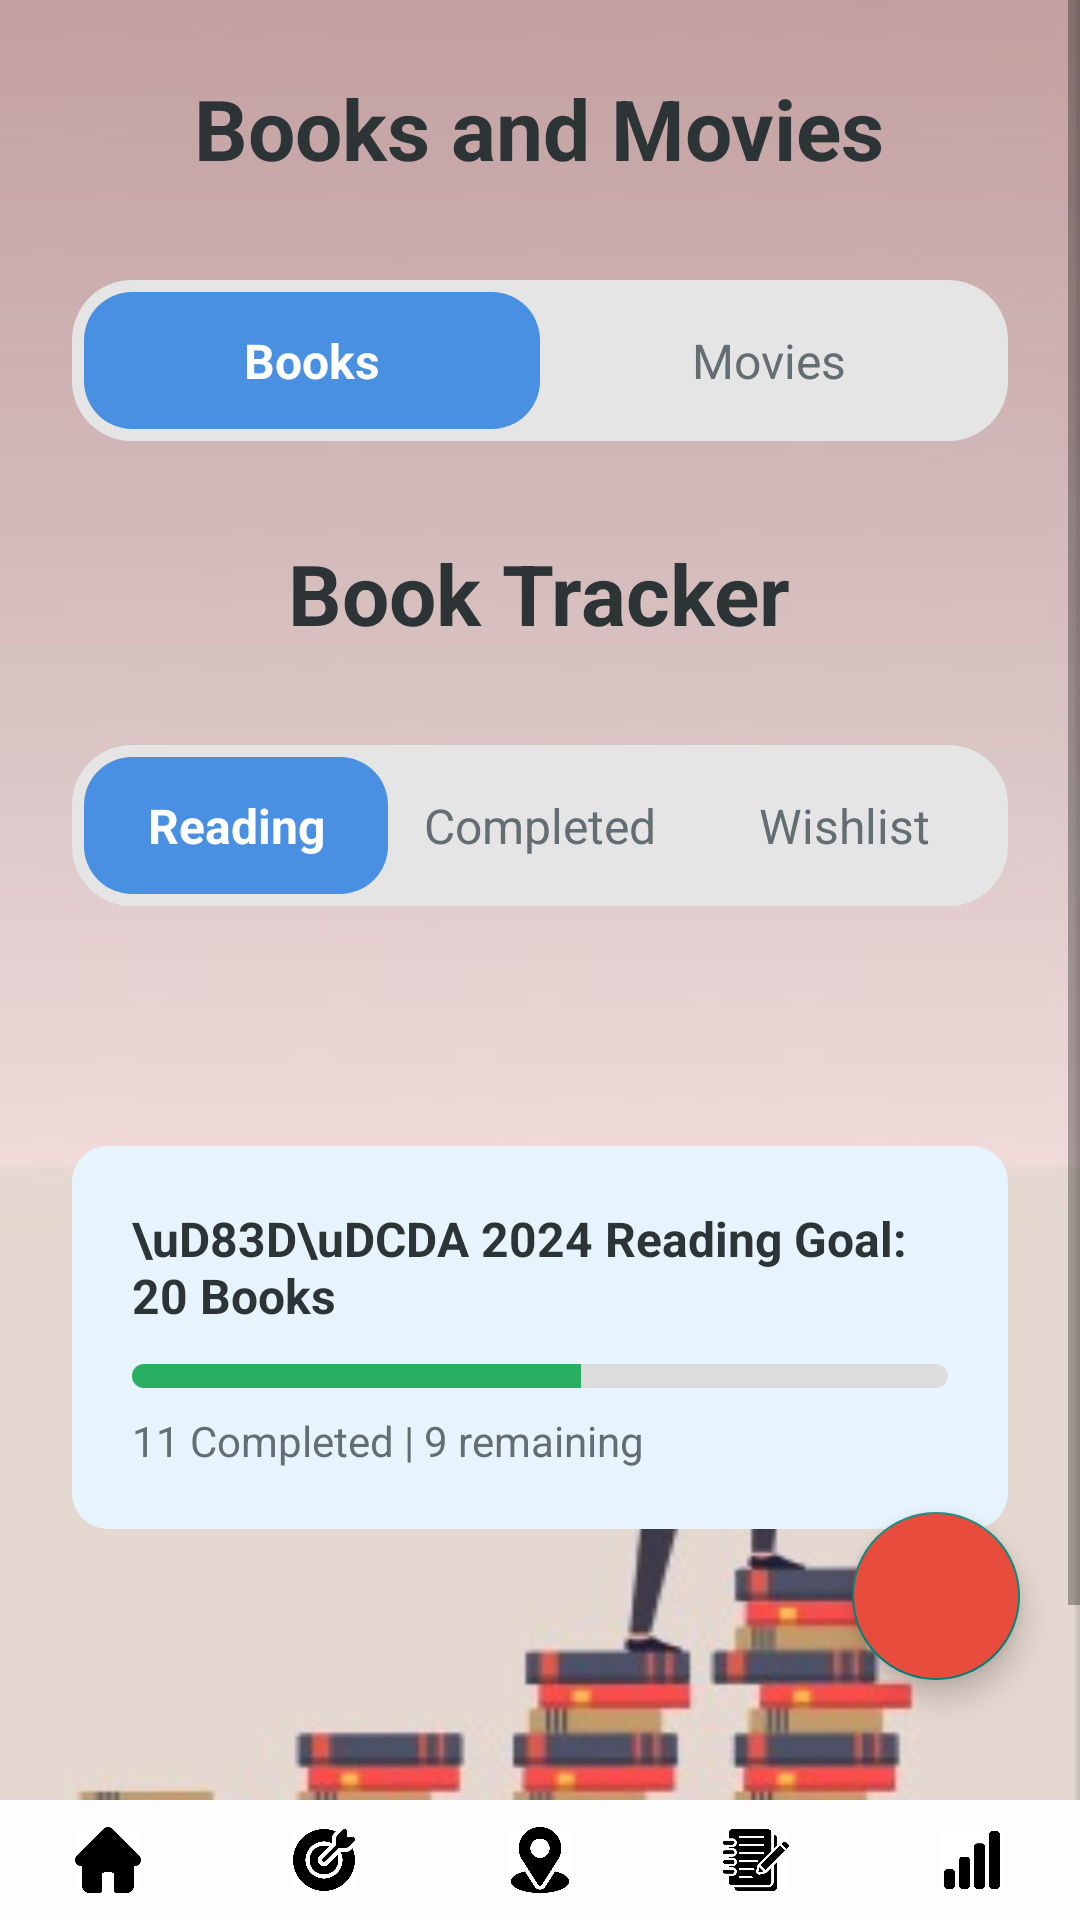

Produce the Android XML layout that renders to this screen, including the resource entries it uses.
<!-- AndroidManifest.xml: application theme AppTheme.FullScreen -->
<!-- res/layout/activity_book_tracker.xml -->
<?xml version="1.0" encoding="utf-8"?>
<androidx.coordinatorlayout.widget.CoordinatorLayout xmlns:android="http://schemas.android.com/apk/res/android"
    xmlns:app="http://schemas.android.com/apk/res-auto"
    xmlns:tools="http://schemas.android.com/tools"
    android:layout_width="match_parent"
    android:layout_height="match_parent"
    android:background="@drawable/background7"
    tools:context=".AddNewBookActivity">

    <ScrollView
        android:layout_width="match_parent"
        android:layout_height="match_parent">

        <LinearLayout
            android:layout_width="match_parent"
            android:layout_height="wrap_content"
            android:orientation="vertical"
            android:padding="24dp">
            <TextView
                android:layout_width="wrap_content"
                android:layout_height="wrap_content"
                android:text="Books and Movies"
                android:textSize="28sp"
                android:textStyle="bold"
                android:textColor="@color/text_primary"
                android:layout_gravity="center_horizontal"
                android:layout_marginBottom="32dp" />

            
            <LinearLayout
                android:layout_width="match_parent"
                android:layout_height="wrap_content"
                android:layout_marginBottom="32dp"
                android:background="@drawable/tab_background"
                android:orientation="horizontal"
                android:padding="4dp">

                <TextView
                    android:id="@+id/tab_books"
                    android:layout_width="0dp"
                    android:layout_height="wrap_content"
                    android:layout_weight="1"
                    android:background="@drawable/tab_selected_background"
                    android:gravity="center"
                    android:padding="12dp"
                    android:text="Books"
                    android:textColor="@color/white"
                    android:textSize="16sp"
                    android:textStyle="bold" />

                <TextView
                    android:id="@+id/tab_movies"
                    android:layout_width="0dp"
                    android:layout_height="wrap_content"
                    android:layout_weight="1"
                    android:gravity="center"
                    android:padding="12dp"
                    android:text="Movies"
                    android:textColor="@color/text_secondary"
                    android:textSize="16sp" />

            </LinearLayout>
            
            <TextView
                android:layout_width="wrap_content"
                android:layout_height="wrap_content"
                android:text="Book Tracker"
                android:textSize="28sp"
                android:textStyle="bold"
                android:textColor="@color/text_primary"
                android:layout_gravity="center_horizontal"
                android:layout_marginBottom="32dp" />

            
            <LinearLayout
                android:layout_width="match_parent"
                android:layout_height="wrap_content"
                android:orientation="horizontal"
                android:background="@drawable/tab_background"
                android:padding="4dp"
                android:layout_marginBottom="32dp">

                <TextView
                    android:id="@+id/tab_reading"
                    android:layout_width="0dp"
                    android:layout_height="wrap_content"
                    android:layout_weight="1"
                    android:text="Reading"
                    android:textColor="@color/white"
                    android:background="@drawable/tab_selected_background"
                    android:gravity="center"
                    android:padding="12dp"
                    android:textSize="16sp"
                    android:textStyle="bold" />

                <TextView
                    android:id="@+id/tab_completed"
                    android:layout_width="0dp"
                    android:layout_height="wrap_content"
                    android:layout_weight="1"
                    android:text="Completed"
                    android:textColor="@color/text_secondary"
                    android:gravity="center"
                    android:padding="12dp"
                    android:textSize="16sp" />

                <TextView
                    android:id="@+id/tab_wishlist"
                    android:layout_width="0dp"
                    android:layout_height="wrap_content"
                    android:layout_weight="1"
                    android:text="Wishlist"
                    android:textColor="@color/text_secondary"
                    android:gravity="center"
                    android:padding="12dp"
                    android:textSize="16sp" />

            </LinearLayout>

            
            <LinearLayout
                android:id="@+id/books_container"
                android:layout_width="match_parent"
                android:layout_height="wrap_content"
                android:orientation="vertical"
                android:layout_marginBottom="32dp" />

            
            <LinearLayout
                android:id="@+id/static_books_grid"
                android:layout_width="match_parent"
                android:layout_height="wrap_content"
                android:orientation="vertical">

                
                <LinearLayout
                    android:layout_width="match_parent"
                    android:layout_height="wrap_content"
                    android:orientation="horizontal"
                    android:layout_marginBottom="16dp">




                </LinearLayout>

            </LinearLayout>

            
            <LinearLayout
                android:layout_width="match_parent"
                android:layout_height="wrap_content"
                android:orientation="vertical"
                android:background="@drawable/goal_card_background"
                android:padding="20dp"
                android:layout_marginBottom="32dp">

                <TextView
                    android:id="@+id/goal_text"
                    android:layout_width="wrap_content"
                    android:layout_height="wrap_content"
                    android:text="\uD83D\uDCDA 2024 Reading Goal: 20 Books"
                    android:textColor="@color/text_primary"
                    android:textSize="16sp"
                    android:textStyle="bold"
                    android:layout_marginBottom="12dp" />

                <ProgressBar
                    android:id="@+id/progress_bar"
                    style="?android:attr/progressBarStyleHorizontal"
                    android:layout_width="match_parent"
                    android:layout_height="8dp"
                    android:progress="55"
                    android:max="100"
                    android:progressDrawable="@drawable/progress_bar_drawable"
                    android:layout_marginBottom="8dp" />

                <TextView
                    android:id="@+id/goal_status"
                    android:layout_width="wrap_content"
                    android:layout_height="wrap_content"
                    android:text="11 Completed | 9 remaining"
                    android:textColor="@color/text_secondary"
                    android:textSize="14sp" />

            </LinearLayout>

            
            <RelativeLayout
                android:layout_width="match_parent"
                android:layout_height="200dp">


            </RelativeLayout>



        </LinearLayout>

    </ScrollView>
    <com.google.android.material.floatingactionbutton.FloatingActionButton
        android:id="@+id/fab"
        android:layout_width="wrap_content"
        android:layout_height="wrap_content"
        android:layout_gravity="bottom|end"
        android:layout_marginBottom="80dp"
        android:backgroundTint="@color/fab_color"
        android:src="@drawable/ic_add"
        app:tint="@color/white"
        app:fabSize="normal"
        android:layout_marginEnd="20dp"
        />
    <LinearLayout
        android:id="@+id/bottomNav"
        android:layout_width="match_parent"
        android:layout_height="40dp"
        android:layout_gravity="bottom"
        android:layout_marginTop="15dp"
        android:layout_marginBottom="0dp"
        android:background="#FDFDFD"
        android:gravity="center"
        android:orientation="horizontal">

        <ImageView
            android:id="@+id/navLocation"
            android:layout_width="0dp"
            android:layout_height="30dp"
            android:layout_weight="1"
            android:padding="4dp"
            android:src="@drawable/home" />

        <ImageView
            android:id="@+id/goal"
            android:layout_width="0dp"
            android:layout_height="30dp"
            android:layout_weight="1"
            android:padding="4dp"
            android:src="@drawable/ic_goal" />

        <ImageView
            android:id="@+id/navProfile"
            android:layout_width="0dp"
            android:layout_height="30dp"
            android:layout_weight="1"
            android:padding="4dp"
            android:src="@drawable/ic_location" />

        <ImageView
            android:id="@+id/navScan"
            android:layout_width="0dp"
            android:layout_height="30dp"
            android:layout_weight="1"
            android:padding="4dp"
            android:src="@drawable/ic_planner" />

        <ImageView
            android:id="@+id/navSetting"
            android:layout_width="0dp"
            android:layout_height="30dp"
            android:layout_weight="1"
            android:padding="4dp"
            android:src="@drawable/ic_status" />
    </LinearLayout>

    


</androidx.coordinatorlayout.widget.CoordinatorLayout>
<!-- resources referenced by this layout -->
<resources>
  <color name="fab_color">#E74C3C</color>
  <color name="text_primary">#2D3436</color>
  <color name="text_secondary">#636E72</color>
  <color name="white">#FFFFFF</color>
  <!-- drawable background7: jpg bitmap (drawable, 13013 bytes) -->
  <!-- drawable goal_card_background (drawable) -->
  <?xml version="1.0" encoding="utf-8"?>
  <shape xmlns:android="http://schemas.android.com/apk/res/android"
      android:shape="rectangle">
      <solid android:color="@color/goal_card_background" />
      <corners android:radius="12dp" />
  </shape>
  <!-- drawable home: jpg bitmap (drawable, 14229 bytes) -->
  <!-- drawable ic_goal: jpg bitmap (drawable, 26541 bytes) -->
  <!-- drawable ic_location: jpg bitmap (drawable, 21822 bytes) -->
  <!-- drawable ic_planner: jpg bitmap (drawable, 32762 bytes) -->
  <!-- drawable ic_status: jpg bitmap (drawable, 13333 bytes) -->
  <!-- drawable progress_bar_drawable (drawable) -->
  <?xml version="1.0" encoding="utf-8"?>
  <layer-list xmlns:android="http://schemas.android.com/apk/res/android">
      <item android:id="@android:id/background">
          <shape android:shape="rectangle">
              <solid android:color="@color/progress_background" />
              <corners android:radius="4dp" />
          </shape>
      </item>
      <item android:id="@android:id/progress">
          <clip>
              <shape android:shape="rectangle">
                  <solid android:color="@color/progress_color" />
                  <corners android:radius="4dp" />
              </shape>
          </clip>
      </item>
  </layer-list>
  <!-- drawable tab_background (drawable) -->
  <?xml version="1.0" encoding="utf-8"?>
  <shape xmlns:android="http://schemas.android.com/apk/res/android"
      android:shape="rectangle">
      <solid android:color="@color/tab_background" />
      <corners android:radius="20dp" />
  </shape>
  <!-- drawable tab_selected_background (drawable) -->
  <?xml version="1.0" encoding="utf-8"?>
  <shape xmlns:android="http://schemas.android.com/apk/res/android"
      android:shape="rectangle">
      <solid android:color="@color/tab_selected" />
      <corners android:radius="16dp" />
  </shape>
  <style name="AppTheme.FullScreen" parent="Theme.AppCompat.Light.NoActionBar">
          <item name="android:windowFullscreen">true</item>
          <item name="android:windowTranslucentStatus">true</item>
          <item name="android:windowTranslucentNavigation">true</item>
      </style>
  <color name="goal_card_background">#E8F4FD</color>
  <color name="progress_background">#DDD</color>
  <color name="progress_color">#27AE60</color>
  <color name="tab_background">#E5E5E5</color>
  <color name="tab_selected">#4A90E2</color>
</resources>
